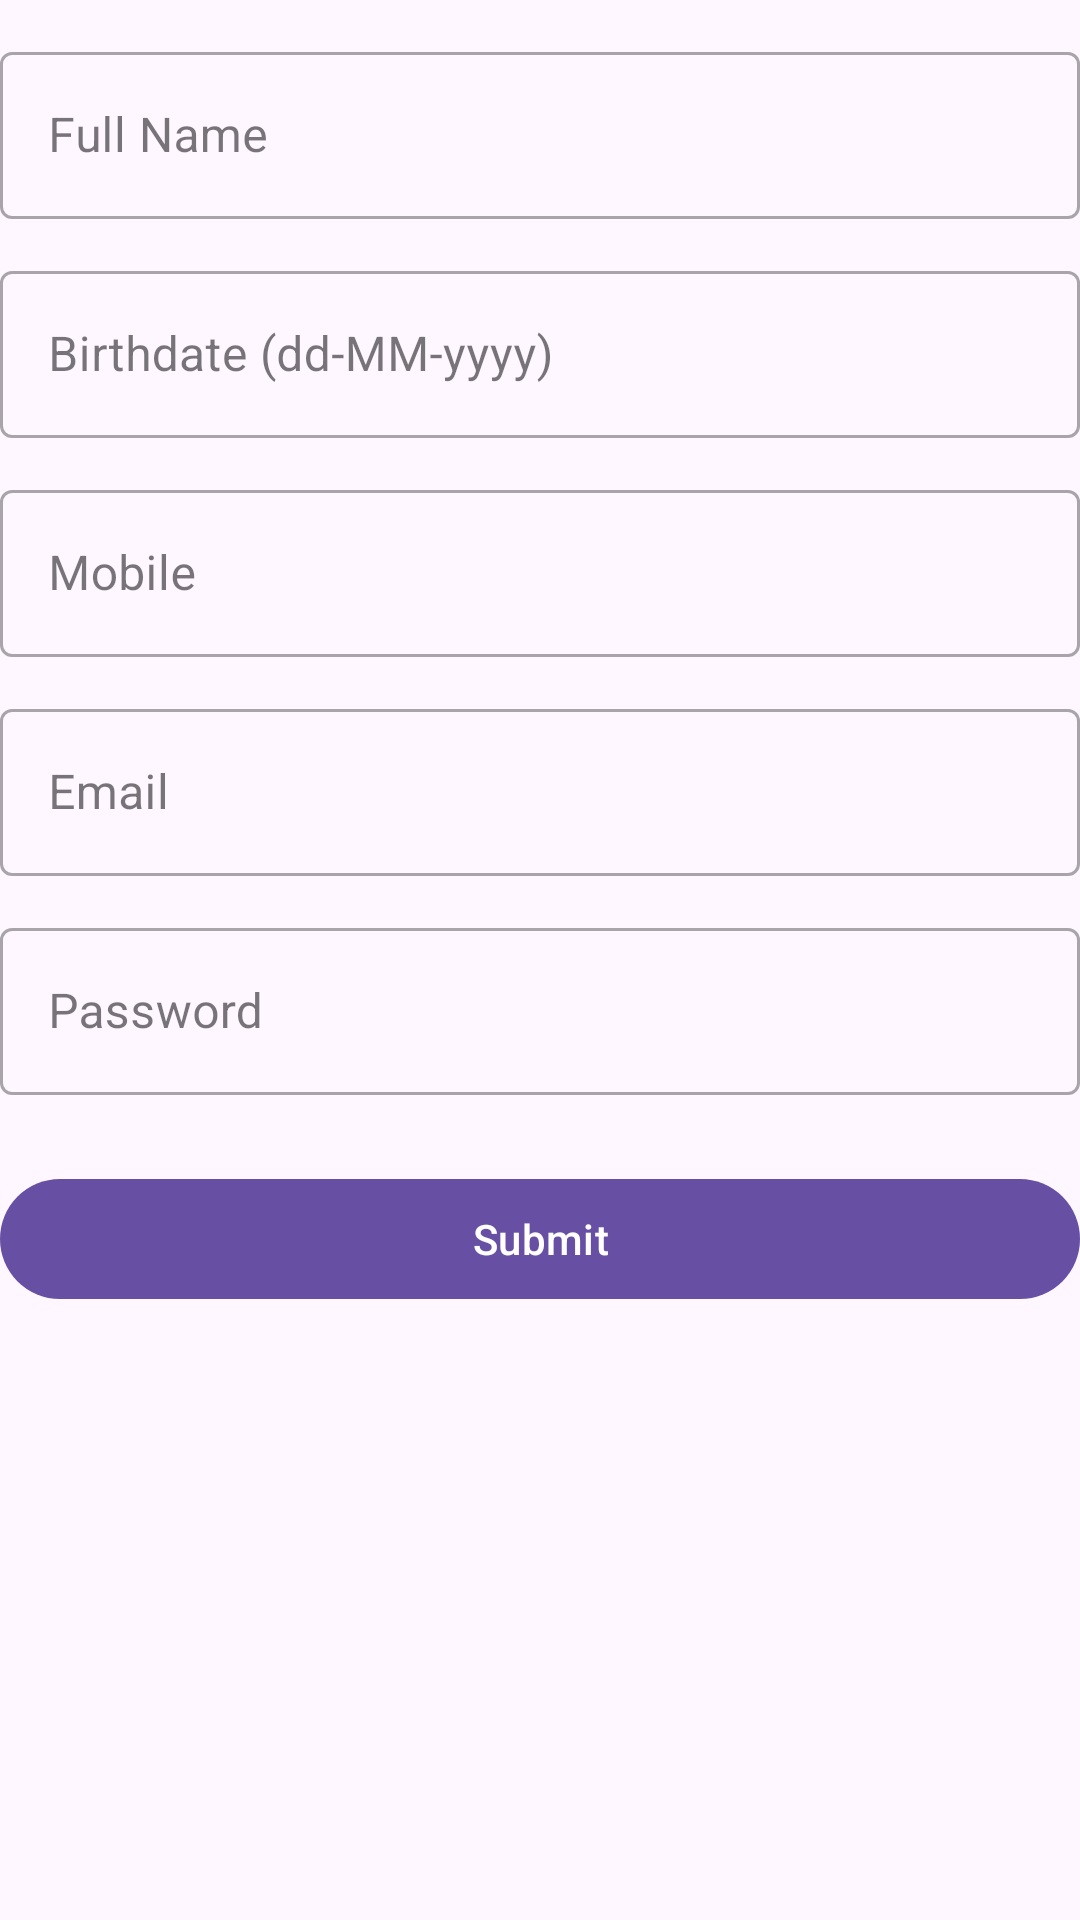

This screen was rendered from an Android layout file. Write that file and the resources it references.
<!-- AndroidManifest.xml: application theme Theme.ScotterFinalTest -->
<!-- res/layout/fragment_register.xml -->
<?xml version="1.0" encoding="utf-8"?>
<FrameLayout xmlns:android="http://schemas.android.com/apk/res/android"
    xmlns:tools="http://schemas.android.com/tools"
    android:layout_width="match_parent"
    android:layout_height="match_parent"
    tools:context=".RegisterFragment">

    <ScrollView
        android:layout_width="match_parent"
        android:layout_height="wrap_content">

        <LinearLayout
            android:layout_width="match_parent"
            android:layout_height="wrap_content"
            android:layout_gravity="center"
            android:orientation="vertical">


            <com.google.android.material.textfield.TextInputLayout
                style="@style/Widget.MaterialComponents.TextInputLayout.OutlinedBox"
                android:layout_width="match_parent"
                android:layout_height="wrap_content"
                android:layout_marginTop="12dp">

                <com.google.android.material.textfield.TextInputEditText
                    android:id="@+id/etRegFullName"
                    android:layout_width="match_parent"
                    android:layout_height="wrap_content"
                    android:hint="Full Name"
                    android:inputType="textEmailAddress" />
            </com.google.android.material.textfield.TextInputLayout>

            <com.google.android.material.textfield.TextInputLayout
                style="@style/Widget.MaterialComponents.TextInputLayout.OutlinedBox"
                android:layout_width="match_parent"
                android:layout_height="wrap_content"
                android:layout_marginTop="12dp">

                <com.google.android.material.textfield.TextInputEditText
                    android:id="@+id/etRegDate"
                    android:layout_width="match_parent"
                    android:layout_height="wrap_content"
                    android:hint="Birthdate (dd-MM-yyyy)"
                    android:inputType="text"/>
            </com.google.android.material.textfield.TextInputLayout>

            <com.google.android.material.textfield.TextInputLayout
                style="@style/Widget.MaterialComponents.TextInputLayout.OutlinedBox"
                android:layout_width="match_parent"
                android:layout_height="wrap_content"
                android:layout_marginTop="12dp">

                <com.google.android.material.textfield.TextInputEditText
                    android:id="@+id/etRegMobile"
                    android:layout_width="match_parent"
                    android:layout_height="wrap_content"
                    android:hint="Mobile"
                    android:inputType="number" />
            </com.google.android.material.textfield.TextInputLayout>

            <com.google.android.material.textfield.TextInputLayout
                style="@style/Widget.MaterialComponents.TextInputLayout.OutlinedBox"
                android:layout_width="match_parent"
                android:layout_height="wrap_content"
                android:layout_marginTop="12dp">

                <com.google.android.material.textfield.TextInputEditText
                    android:id="@+id/etRegEmail"
                    android:layout_width="match_parent"
                    android:layout_height="wrap_content"
                    android:hint="Email"
                    android:inputType="textEmailAddress" />
            </com.google.android.material.textfield.TextInputLayout>

            <com.google.android.material.textfield.TextInputLayout
                style="@style/Widget.MaterialComponents.TextInputLayout.OutlinedBox"
                android:layout_width="match_parent"
                android:layout_height="wrap_content"
                android:layout_marginTop="12dp">

                <com.google.android.material.textfield.TextInputEditText
                    android:id="@+id/etRegPass"
                    android:layout_width="match_parent"
                    android:layout_height="wrap_content"
                    android:hint="Password"
                    android:inputType="textPassword" />
            </com.google.android.material.textfield.TextInputLayout>


            <com.google.android.material.button.MaterialButton
                android:id="@+id/btnSignUpSubmit"
                android:layout_width="match_parent"
                android:layout_height="wrap_content"
                android:layout_marginTop="24dp"
                android:text="Submit"/>

        </LinearLayout>

    </ScrollView>

</FrameLayout>
<!-- resources referenced by this layout -->
<resources>
  <style name="Theme.ScotterFinalTest" parent="Base.Theme.ScotterFinalTest" />
  <style name="Base.Theme.ScotterFinalTest" parent="Theme.Material3.DayNight.NoActionBar">
          
          
      </style>
</resources>
